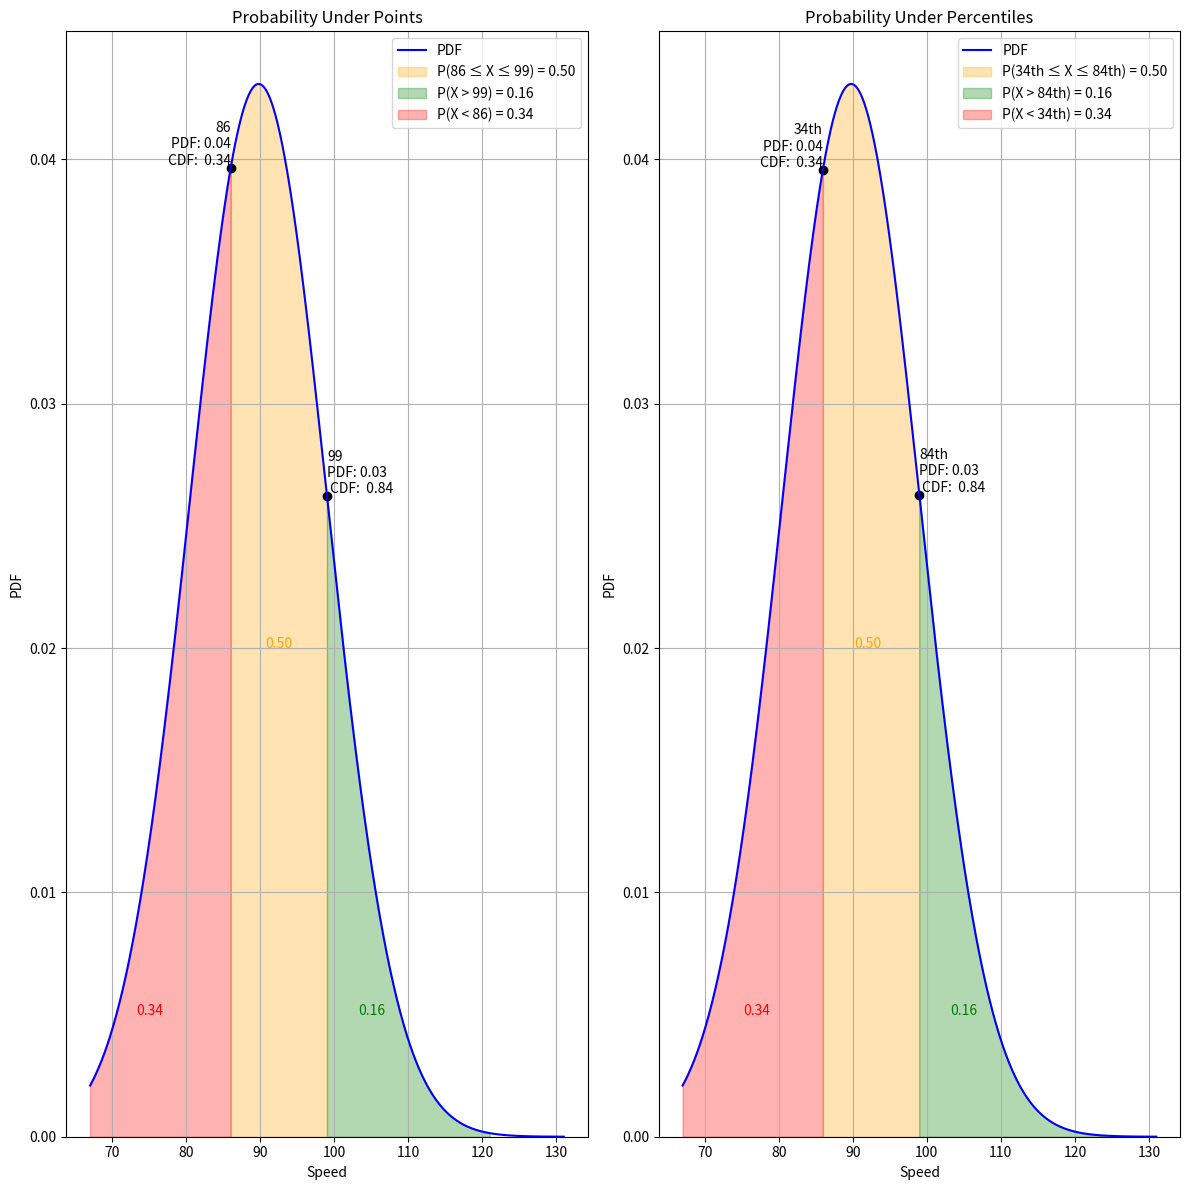

The matplotlib source for this figure:
import numpy as np
import matplotlib.pyplot as plt
import seaborn as sns
from scipy.stats import norm

speed = np.array([99, 86, 87, 88, 111, 86, 103, 87, 94, 78, 77, 85, 86])

# Create a normal distribution
dist = norm(np.mean(speed), np.std(speed))

print("-----Start calculating probability under points-----")
# Calculate the CDF values at 86 and 99
cdf_86 = dist.cdf(86)
cdf_99 = dist.cdf(99)

# Calculate the probabilities
prob_between_86_and_99 = cdf_99 - cdf_86
prob_greater_than_99 = 1 - cdf_99
prob_less_than_86 = cdf_86

print(f"Probability of being between 86 and 99: {prob_between_86_and_99:.2f}")
print(f"Probability of being greater than 99: {prob_greater_than_99:.2f}")
print(f"Probability of being less than 86: {prob_less_than_86:.2f}")
print("-----End calculating probability under points-----\n\n")

print("-----Start calculating probability under percentiles-----")
# ppf is the inverse of cdf: it takes a probability and returns the corresponding value
# Find the values at the 34th and 84th percentiles
point_of_34 = dist.ppf(0.34)
point_of_84 = dist.ppf(0.84)

# Calculate the CDF values at these points
cdf_point_of_34 = dist.cdf(point_of_34)
cdf_point_of_84 = dist.cdf(point_of_84)

# Calculate the probabilities
prob_between_point_of_34_and_point_of_84 = cdf_point_of_84 - cdf_point_of_34
prob_greater_than_point_of_84 = 1 - cdf_point_of_84
prob_less_than_point_of_34 = cdf_point_of_34

print(f"Probability of being between 34th and 84th percentile: {prob_between_point_of_34_and_point_of_84:.2f}")
print(f"Probability of being greater than 84th percentile: {prob_greater_than_point_of_84:.2f}")
print(f"Probability of being less than 34th percentile: {prob_less_than_point_of_34:.2f}")
print("-----End calculating probability under percentiles-----\n\n")

print("-----Start Visualizing-----")
# Define the range of values
x_values = np.linspace(min(speed) - 10, max(speed) + 20, 1000)

# Calculate the PDF values
pdf_values = dist.pdf(x_values)

# Plot the PDF and highlight areas
plt.figure(figsize=(12, 12))

# Plot 1: PDF, CDF with highlighted areas for 86 and 99
plt.subplot(1, 2, 1)
sns.lineplot(x=x_values, y=pdf_values, color='blue', label='PDF')
plt.fill_between(np.linspace(86, 99, 1000), dist.pdf(np.linspace(86, 99, 1000)), color='orange', alpha=0.3, label=f'P(86 ≤ X ≤ 99) = {prob_between_86_and_99:.2f}')
plt.fill_between(np.linspace(99, max(speed)+10, 1000), dist.pdf(np.linspace(99, max(speed)+10, 1000)), color='green', alpha=0.3, label=f'P(X > 99) = {prob_greater_than_99:.2f}')
plt.fill_between(np.linspace(min(speed)-10, 86, 1000), dist.pdf(np.linspace(min(speed)-10, 86, 1000)), color='red', alpha=0.3, label=f'P(X < 86) = {prob_less_than_86:.2f}')
plt.scatter([86, 99], [dist.pdf(86), dist.pdf(99)], color='black')
plt.text(86, dist.pdf(86), f'86\nPDF: {dist.pdf(86):.2f}\n CDF: {cdf_86: .2f}', color='black', ha='right', va='bottom')
plt.text(99, dist.pdf(99), f'99\nPDF: {dist.pdf(99):.2f}\n CDF: {cdf_99: .2f}', color='black', ha='left', va='bottom')
plt.text(92.5, 0.02, f'{prob_between_86_and_99:.2f}', color='orange', ha='center')
plt.text(105, 0.005, f'{prob_greater_than_99:.2f}', color='green', ha='center')
plt.text(75, 0.005, f'{prob_less_than_86:.2f}', color='red', ha='center')
plt.xlabel('Speed')
plt.ylabel('PDF')
plt.title('Probability Under Points')
plt.legend()
plt.grid(True)
plt.ylim(bottom=0)
plt.tight_layout()

# Plot 2: PDF, PPF with highlighted areas for 34% and 84%
plt.subplot(1, 2, 2)
sns.lineplot(x=x_values, y=pdf_values, color='blue', label='PDF')
plt.fill_between(np.linspace(point_of_34, point_of_84, 1000), dist.pdf(np.linspace(point_of_34, point_of_84, 1000)), color='orange', alpha=0.3, label=f'P(34th ≤ X ≤ 84th) = {prob_between_point_of_34_and_point_of_84:.2f}')
plt.fill_between(np.linspace(point_of_84, max(x_values), 1000), dist.pdf(np.linspace(point_of_84, max(x_values), 1000)), color='green', alpha=0.3, label=f'P(X > 84th) = {prob_greater_than_point_of_84:.2f}')
plt.fill_between(np.linspace(min(x_values), point_of_34, 1000), dist.pdf(np.linspace(min(x_values), point_of_34, 1000)), color='red', alpha=0.3, label=f'P(X < 34th) = {prob_less_than_point_of_34:.2f}')
plt.scatter([point_of_34, point_of_84], [dist.pdf(point_of_34), dist.pdf(point_of_84)], color='black')
plt.text(point_of_34, dist.pdf(point_of_34), f'34th\nPDF: {dist.pdf(point_of_34):.2f}\n CDF: {cdf_point_of_34: .2f}', color='black', ha='right', va='bottom')
plt.text(point_of_84, dist.pdf(point_of_84), f'84th\nPDF: {dist.pdf(point_of_84):.2f}\n CDF: {cdf_point_of_84: .2f}', color='black', ha='left', va='bottom')
plt.text(np.mean(x_values) - 7, 0.02, f'{prob_between_point_of_34_and_point_of_84:.2f}', color='orange', ha='center')
plt.text(np.max(x_values) - 26, 0.005, f'{prob_greater_than_point_of_84:.2f}', color='green', ha='center')
plt.text(np.min(x_values) + 10, 0.005, f'{prob_less_than_point_of_34:.2f}', color='red', ha='center')
plt.xlabel('Speed')
plt.ylabel('PDF')
plt.title('Probability Under Percentiles')
plt.legend()
plt.grid(True)
plt.ylim(bottom=0)
plt.tight_layout()

plt.show()
print("-----End Visualizing-----")